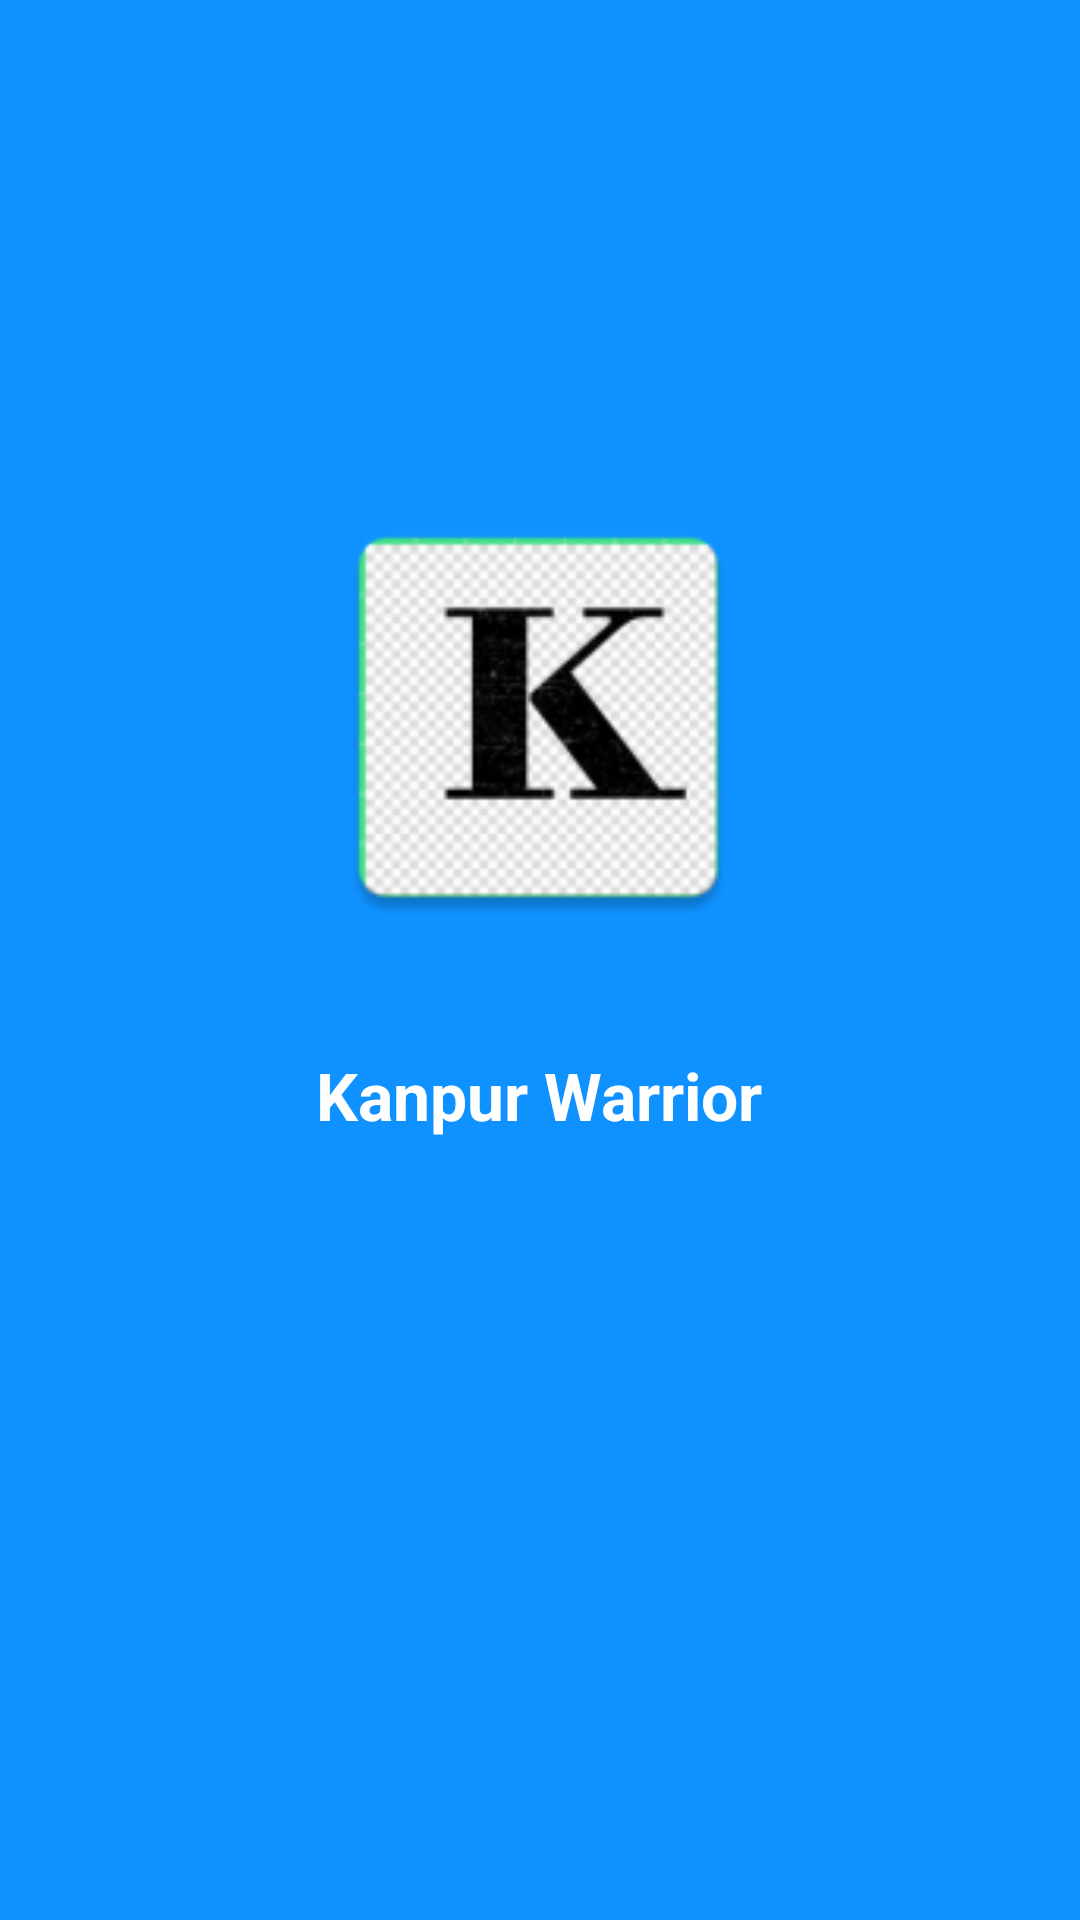

Write the Android layout XML for this screen, with the resource values it uses.
<!-- AndroidManifest.xml: activity theme NoActionBarTheme -->
<!-- res/layout/activity_splash.xml -->
<?xml version="1.0" encoding="utf-8"?>
<androidx.constraintlayout.widget.ConstraintLayout xmlns:android="http://schemas.android.com/apk/res/android"
    xmlns:app="http://schemas.android.com/apk/res-auto"
    xmlns:tools="http://schemas.android.com/tools"
    android:layout_width="match_parent"
    android:layout_height="match_parent"
    android:background="@color/colorPrimary"
    tools:context=".activities.SplashActivity">

    <ImageView
        android:id="@+id/logoIv"
        android:layout_width="157dp"
        android:layout_height="151dp"
        android:src="@mipmap/ic_logo"
        app:layout_constraintBottom_toBottomOf="parent"
        app:layout_constraintEnd_toEndOf="parent"
        app:layout_constraintHorizontal_bias="0.498"
        app:layout_constraintStart_toStartOf="parent"
        app:layout_constraintTop_toTopOf="parent"
        app:layout_constraintVertical_bias="0.335"
        tools:ignore="ContentDescription" />

    <TextView
        android:id="@+id/logoTv"
        android:layout_width="wrap_content"
        android:layout_height="wrap_content"
        android:background="@color/colorPrimary"
        android:text="Kanpur Warrior"
        android:textColor="@color/white"
        android:textSize="22sp"
        android:textStyle="bold"
        app:layout_constraintBottom_toBottomOf="parent"
        app:layout_constraintEnd_toEndOf="@+id/logoIv"
        app:layout_constraintHorizontal_bias="0.518"
        app:layout_constraintStart_toStartOf="@+id/logoIv"
        app:layout_constraintTop_toBottomOf="@+id/logoIv"
        app:layout_constraintVertical_bias="0.121"
        tools:ignore="HardCodedText" />
</androidx.constraintlayout.widget.ConstraintLayout>
<!-- resources referenced by this layout -->
<resources>
  <color name="colorPrimary">#0F92FF</color>
  <color name="white">#FFFFFFFF</color>
  <!-- mipmap ic_logo: png bitmap (mipmap-hdpi, 5126 bytes) -->
  <style name="NoActionBarTheme" parent="Theme.AppCompat.Light.NoActionBar">
          <item name="colorPrimary">@color/colorPrimary</item>
          <item name="colorPrimaryDark">@color/colorPrimary</item>
          <item name="colorAccent">@color/white</item>
      </style>
</resources>
